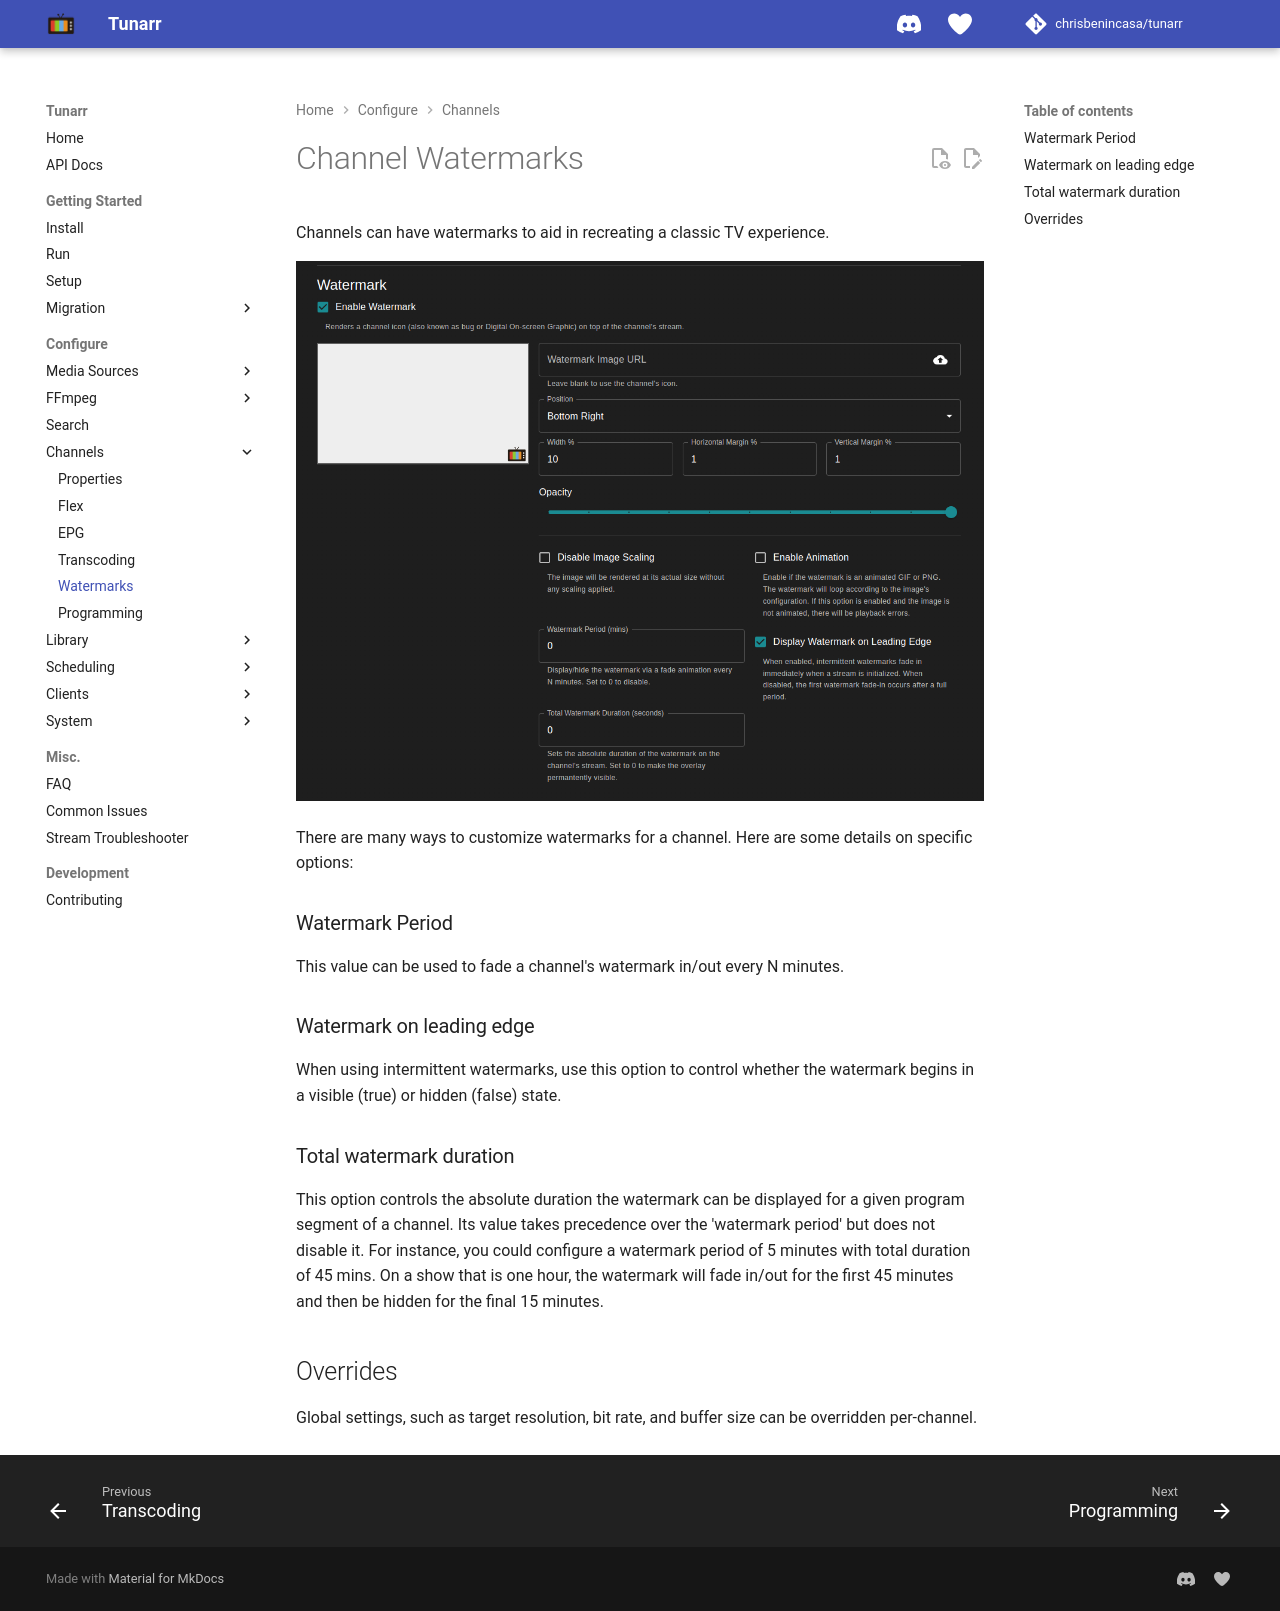

repository: TacoRocket/tunarr · page: configure/channels/watermarks/index.html · generator: mkdocs

# Channel Watermarks

Channels can have watermarks to aid in recreating a classic TV experience.

![](/assets/watermark_form.png)

There are many ways to customize watermarks for a channel. Here are some details on specific options:

### Fade in and out

**Fade Period** fades the watermark in and out on a cycle while a program plays. With a period of 5 minutes, the watermark shows for 5 minutes, then hides for 5 minutes, and repeats. Set it to 0 to keep the watermark on screen without fading.

**Display Watermark on Leading Edge** decides whether the watermark starts visible (enabled) or hidden (disabled). It only appears when a fade period is set.

### Time limit

**Hide Watermark After** hides the watermark for the rest of each program once this many minutes have passed. Decimals work, so 1.5 means 90 seconds. The count starts when the program starts playing on the stream. If a stream starts partway through a program, the count starts from that point. Channels on the [ErsatzTV next](../ffmpeg/ersatztv-next.md#watermarks) backend always count from the program's start. It overrides the fade settings but works alongside them. For example, a fade period of 5 minutes with a limit of 45 minutes on an hour-long show fades the watermark in and out for the first 45 minutes, then hides it for the final 15. Set it to 0 for no limit.

## Overrides

Global settings, such as target resolution, bit rate, and buffer size can be overridden per-channel.
